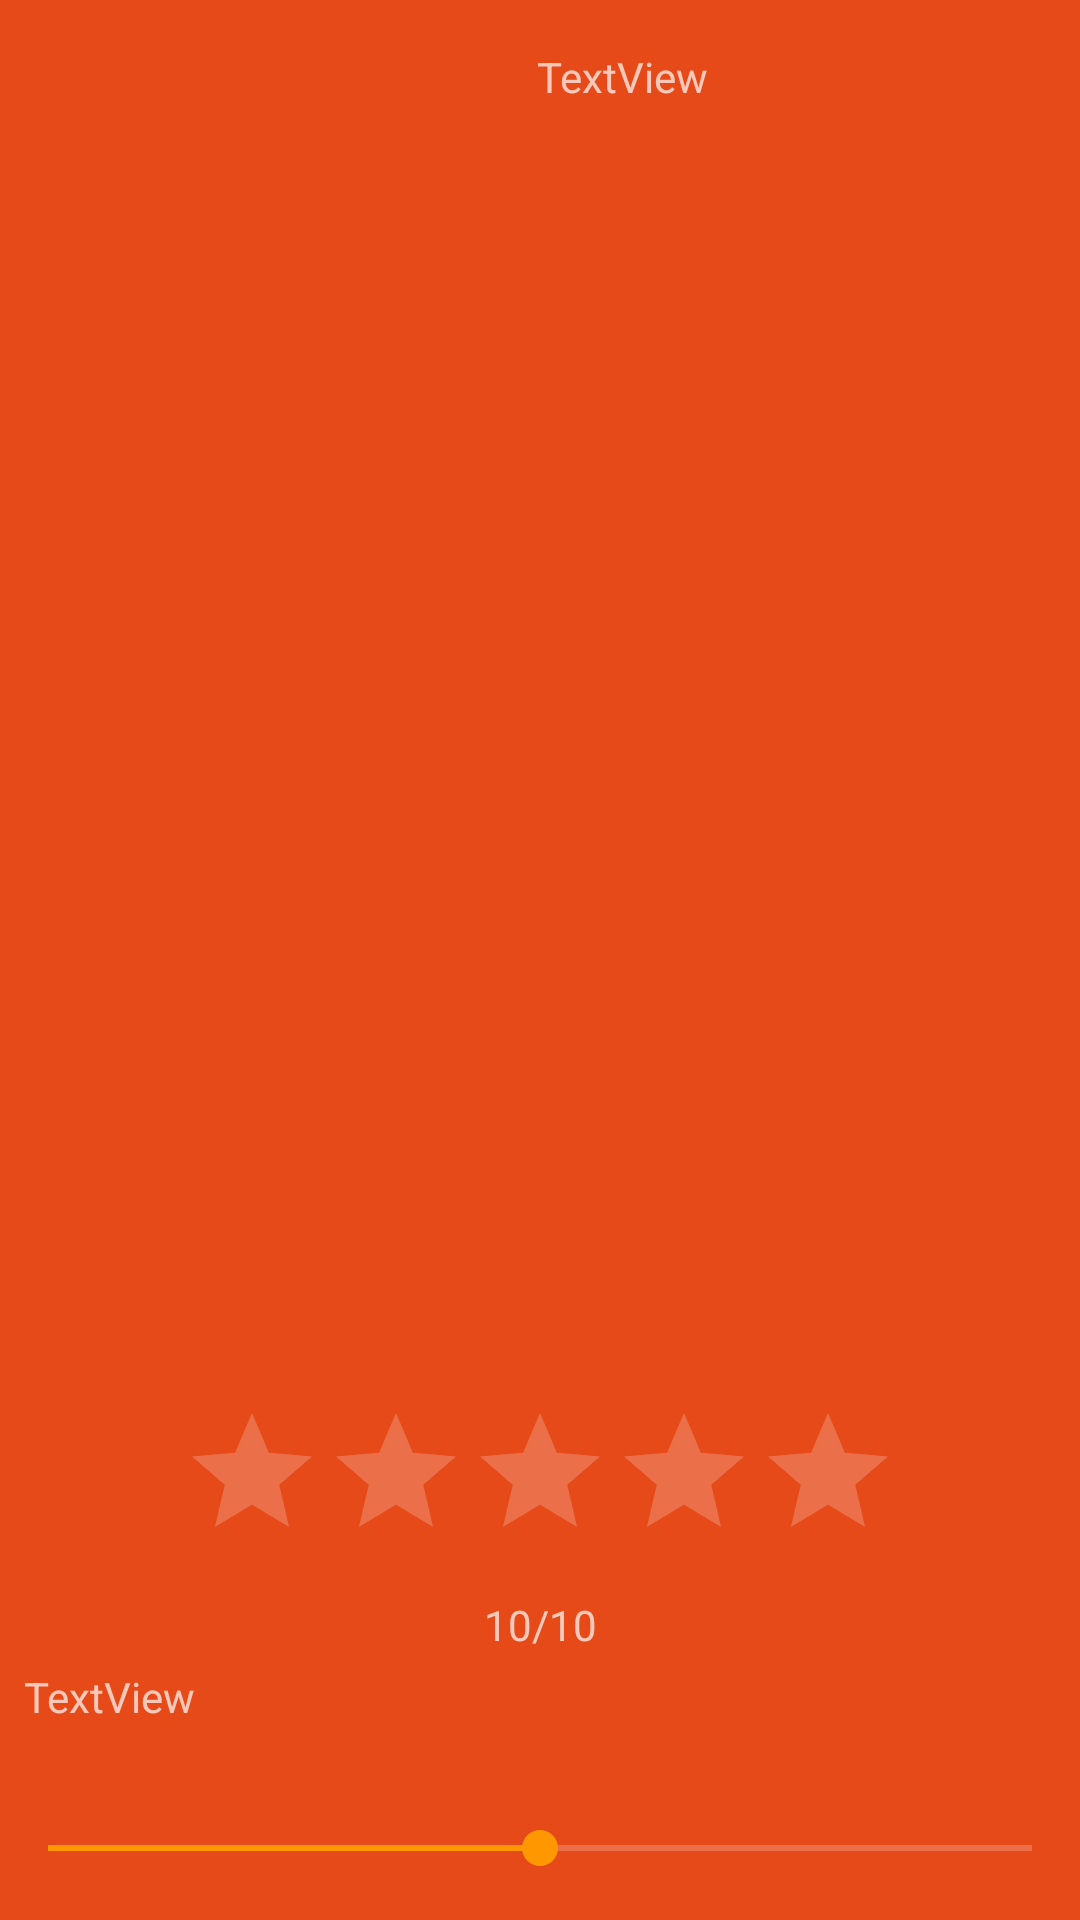

Write the Android layout XML for this screen, with the resource values it uses.
<!-- AndroidManifest.xml: application theme AppTheme -->
<!-- res/layout/activity_movies.xml -->
<?xml version="1.0" encoding="utf-8"?>
<androidx.constraintlayout.widget.ConstraintLayout xmlns:android="http://schemas.android.com/apk/res/android"
        xmlns:app="http://schemas.android.com/apk/res-auto"
        xmlns:tools="http://schemas.android.com/tools"
        android:id="@+id/seekbar"
        android:layout_width="match_parent"
        android:layout_height="match_parent"
        tools:context=".Movies"
        android:theme="@style/AppTheme2"
        >

    <TextView
            android:id="@+id/movieTitle"
            android:layout_width="wrap_content"
            android:layout_height="wrap_content"
            android:layout_marginTop="16dp"
            android:gravity="center"
            android:text="TextView"
            app:layout_constraintEnd_toEndOf="parent"
            app:layout_constraintStart_toStartOf="@+id/movieView"
            app:layout_constraintTop_toTopOf="parent" />

    <ImageView
            android:id="@+id/movieView"
            android:layout_width="250dp"
            android:layout_height="350dp"
            android:layout_marginTop="50dp"
            app:layout_constraintBottom_toTopOf="@+id/ratingBar"
            app:layout_constraintLeft_toLeftOf="parent"
            app:layout_constraintRight_toRightOf="parent"
            app:layout_constraintTop_toBottomOf="@+id/movieTitle"
            app:layout_constraintVertical_chainStyle="packed" />

    <RatingBar
            android:id="@+id/ratingBar"
            android:layout_width="wrap_content"
            android:layout_height="wrap_content"
            android:layout_marginTop="32dp"
            android:clickable="false"
            android:isIndicator="true"
            android:numStars="5"
            app:layout_constraintEnd_toEndOf="parent"
            app:layout_constraintStart_toStartOf="parent"
            app:layout_constraintTop_toBottomOf="@+id/movieView" />

    <TextView
            android:id="@+id/movieOverview"
            android:layout_width="0dp"
            android:layout_height="wrap_content"
            android:layout_marginStart="8dp"
            android:layout_marginLeft="8dp"
            android:layout_marginTop="32dp"
            android:layout_marginEnd="8dp"
            android:layout_marginRight="8dp"
            android:text="TextView"
            app:layout_constraintEnd_toEndOf="parent"
            app:layout_constraintStart_toStartOf="parent"
            app:layout_constraintTop_toBottomOf="@+id/ratingBar" />

    <TextView
            android:id="@+id/rating"
            android:layout_width="wrap_content"
            android:layout_height="wrap_content"
            android:layout_marginTop="8dp"
            android:text="10/10"
            app:layout_constraintEnd_toEndOf="parent"
            app:layout_constraintStart_toStartOf="parent"
            app:layout_constraintTop_toBottomOf="@+id/ratingBar" />

    <SeekBar
            android:id="@+id/seekBar"
            android:layout_width="0dp"
            android:layout_height="wrap_content"
            android:layout_marginTop="32dp"
            android:progress="50"
            app:layout_constraintEnd_toEndOf="parent"
            app:layout_constraintStart_toStartOf="parent"
            app:layout_constraintTop_toBottomOf="@+id/movieOverview" />
</androidx.constraintlayout.widget.ConstraintLayout>
<!-- resources referenced by this layout -->
<resources>
  <style name="AppTheme2" parent="Theme.AppCompat">
          <item name="android:background">#E64A19</item>
          <item name="colorPrimary">#FF5722</item>
          <item name="colorPrimaryDark">#E64A19</item>
  
          <item name="colorAccent">#FF9800</item>
          <item name="android:textColorPrimary">#212121</item>
  
  
          <item name="android:divider">#BDBDBD</item>
      </style>
  <style name="AppTheme" parent="Theme.AppCompat.Light.NoActionBar">
          
          <item name="colorPrimary">@color/colorPrimary</item>
          <item name="colorPrimaryDark">@color/colorPrimaryDark</item>
          <item name="colorAccent">@color/colorAccent</item>
      </style>
  <color name="colorPrimary">#B3E5FC</color>
  <color name="colorPrimaryDark">#0288D1</color>
  <color name="colorAccent">#FF4081</color>
</resources>
